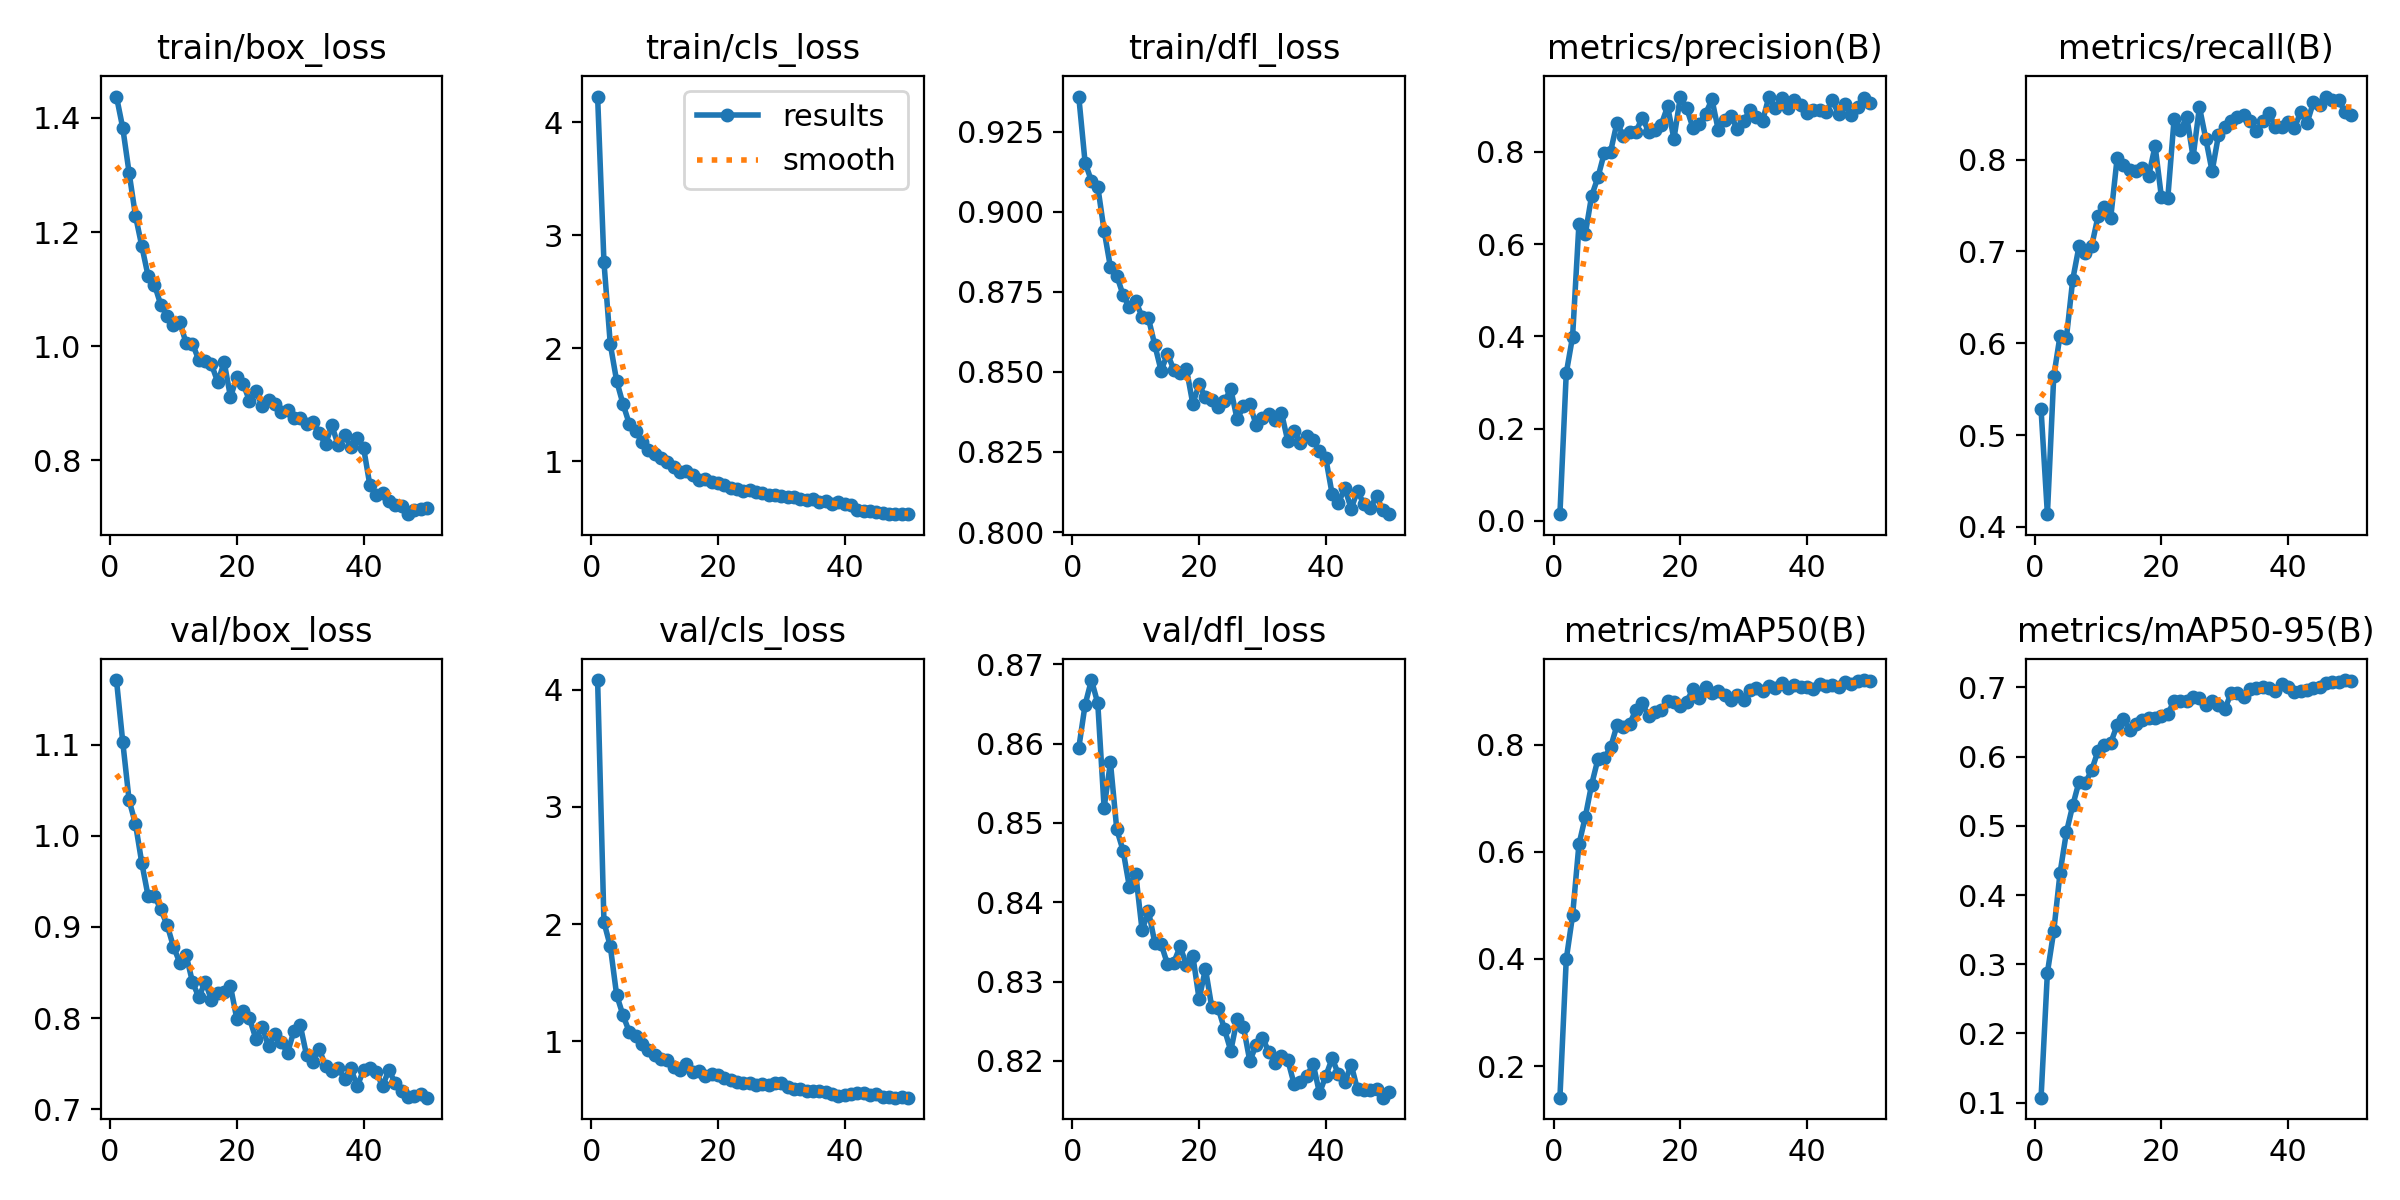

Values plotted in this chart, from the file beside it:
epoch, time, train/box_loss, train/cls_loss, train/dfl_loss, metrics/precision(B), metrics/recall(B), metrics/mAP50(B), metrics/mAP50-95(B), val/box_loss, val/cls_loss, val/dfl_loss, lr/pg0, lr/pg1, lr/pg2
1, 127.9, 1.437, 4.225, 0.9359, 0.01456, 0.5278, 0.1409, 0.1071, 1.171, 4.083, 0.8594, 0.0001831, 0.0001831, 0.0001831
2, 257.1, 1.382, 2.761, 0.9153, 0.3202, 0.4138, 0.3992, 0.2879, 1.102, 2.017, 0.8649, 0.0003612, 0.0003612, 0.0003612
3, 380.3, 1.304, 2.035, 0.9096, 0.3994, 0.5638, 0.4811, 0.3475, 1.039, 1.812, 0.868, 0.0005319, 0.0005319, 0.0005319
4, 507.3, 1.229, 1.711, 0.9078, 0.6433, 0.6083, 0.6137, 0.4323, 1.013, 1.397, 0.8651, 0.000523, 0.000523, 0.000523
5, 632.3, 1.175, 1.507, 0.8941, 0.6213, 0.6058, 0.6648, 0.4907, 0.97, 1.223, 0.8519, 0.000512, 0.000512, 0.000512
6, 756.9, 1.123, 1.33, 0.8827, 0.7046, 0.6693, 0.7254, 0.5296, 0.9336, 1.08, 0.8576, 0.000501, 0.000501, 0.000501
7, 876, 1.108, 1.269, 0.88, 0.7449, 0.7059, 0.773, 0.5639, 0.9342, 1.046, 0.8492, 0.0004899, 0.0004899, 0.0004899
8, 998.1, 1.072, 1.167, 0.8739, 0.7976, 0.6983, 0.7751, 0.5622, 0.9192, 0.9781, 0.8465, 0.0004789, 0.0004789, 0.0004789
9, 1119, 1.053, 1.102, 0.8701, 0.8009, 0.7063, 0.795, 0.5808, 0.9021, 0.9244, 0.8419, 0.0004679, 0.0004679, 0.0004679
10, 1242, 1.037, 1.061, 0.872, 0.8631, 0.7385, 0.8359, 0.6086, 0.8783, 0.8855, 0.8435, 0.0004569, 0.0004569, 0.0004569
11, 1360, 1.042, 1.027, 0.8672, 0.8357, 0.7482, 0.8338, 0.617, 0.8608, 0.8465, 0.8365, 0.0004459, 0.0004459, 0.0004459
12, 1476, 1.005, 0.9883, 0.8667, 0.8439, 0.7368, 0.8386, 0.62, 0.8688, 0.8373, 0.8389, 0.0004349, 0.0004349, 0.0004349
13, 1592, 1.004, 0.9507, 0.8584, 0.8433, 0.8012, 0.8652, 0.6455, 0.8397, 0.7831, 0.8349, 0.0004239, 0.0004239, 0.0004239
14, 1710, 0.9755, 0.9036, 0.8504, 0.8748, 0.7942, 0.8774, 0.6548, 0.8229, 0.7587, 0.8347, 0.0004129, 0.0004129, 0.0004129
15, 1828, 0.9744, 0.9107, 0.8556, 0.844, 0.7887, 0.8529, 0.639, 0.8397, 0.8067, 0.8322, 0.0004019, 0.0004019, 0.0004019
16, 1947, 0.968, 0.8741, 0.8507, 0.8474, 0.7881, 0.8616, 0.6467, 0.8199, 0.7372, 0.8324, 0.0003909, 0.0003909, 0.0003909
17, 2066, 0.9368, 0.8373, 0.8497, 0.8596, 0.7906, 0.8651, 0.6536, 0.828, 0.7433, 0.8344, 0.0003799, 0.0003799, 0.0003799
18, 2186, 0.9722, 0.8398, 0.8509, 0.8987, 0.7826, 0.881, 0.6553, 0.829, 0.7005, 0.8321, 0.0003688, 0.0003688, 0.0003688
19, 2305, 0.9109, 0.8135, 0.84, 0.8285, 0.8149, 0.8803, 0.6554, 0.8349, 0.7177, 0.8333, 0.0003578, 0.0003578, 0.0003578
20, 2423, 0.9457, 0.8087, 0.846, 0.9192, 0.759, 0.8725, 0.6586, 0.7991, 0.7101, 0.8278, 0.0003468, 0.0003468, 0.0003468
21, 2539, 0.9341, 0.7908, 0.842, 0.8952, 0.7577, 0.8804, 0.6618, 0.8078, 0.6859, 0.8316, 0.0003358, 0.0003358, 0.0003358
22, 2655, 0.9041, 0.7667, 0.8413, 0.8527, 0.8443, 0.9035, 0.6806, 0.7997, 0.6688, 0.8267, 0.0003248, 0.0003248, 0.0003248
23, 2771, 0.9213, 0.754, 0.8391, 0.8617, 0.832, 0.8866, 0.6804, 0.7776, 0.6562, 0.8267, 0.0003138, 0.0003138, 0.0003138
24, 2887, 0.8958, 0.7387, 0.8409, 0.8829, 0.8465, 0.9076, 0.6799, 0.7905, 0.6454, 0.824, 0.0003028, 0.0003028, 0.0003028
25, 3002, 0.9053, 0.7452, 0.8446, 0.9141, 0.8028, 0.8965, 0.6857, 0.7694, 0.6434, 0.8213, 0.0002918, 0.0002918, 0.0002918
26, 3118, 0.8983, 0.7252, 0.8352, 0.8475, 0.8572, 0.9001, 0.6851, 0.7826, 0.6232, 0.8253, 0.0002808, 0.0002808, 0.0002808
27, 3233, 0.8844, 0.715, 0.8392, 0.8693, 0.8227, 0.8933, 0.6751, 0.774, 0.6322, 0.8243, 0.0002698, 0.0002698, 0.0002698
28, 3348, 0.8876, 0.6989, 0.8399, 0.8776, 0.7873, 0.8835, 0.6808, 0.7618, 0.6309, 0.82, 0.0002588, 0.0002588, 0.0002588
29, 3463, 0.8746, 0.7028, 0.8334, 0.8504, 0.8264, 0.8923, 0.6747, 0.7857, 0.6451, 0.822, 0.0002478, 0.0002478, 0.0002478
30, 3578, 0.8746, 0.6954, 0.8357, 0.8676, 0.8355, 0.8842, 0.6683, 0.7926, 0.6405, 0.8229, 0.0002367, 0.0002367, 0.0002367
31, 3693, 0.863, 0.68, 0.837, 0.8901, 0.8418, 0.9023, 0.6921, 0.7597, 0.6088, 0.8211, 0.0002257, 0.0002257, 0.0002257
32, 3815, 0.8663, 0.6807, 0.8351, 0.8758, 0.8465, 0.9058, 0.6925, 0.7519, 0.589, 0.8198, 0.0002147, 0.0002147, 0.0002147
33, 3937, 0.8471, 0.6684, 0.8372, 0.8679, 0.848, 0.9011, 0.6866, 0.7661, 0.5902, 0.8207, 0.0002037, 0.0002037, 0.0002037
34, 4060, 0.8284, 0.6536, 0.8284, 0.9202, 0.8422, 0.9101, 0.6975, 0.7478, 0.5756, 0.8201, 0.0001927, 0.0001927, 0.0001927
35, 4183, 0.8614, 0.6621, 0.8314, 0.8964, 0.8312, 0.9053, 0.6995, 0.7416, 0.5767, 0.8171, 0.0001817, 0.0001817, 0.0001817
36, 4306, 0.8262, 0.6388, 0.8277, 0.9165, 0.842, 0.9146, 0.7009, 0.7456, 0.5768, 0.8173, 0.0001707, 0.0001707, 0.0001707
37, 4429, 0.8441, 0.6482, 0.83, 0.8947, 0.8506, 0.9067, 0.6994, 0.7334, 0.5657, 0.8181, 0.0001597, 0.0001597, 0.0001597
38, 4553, 0.8234, 0.6199, 0.8288, 0.9124, 0.8352, 0.9109, 0.6953, 0.745, 0.5527, 0.8196, 0.0001487, 0.0001487, 0.0001487
39, 4676, 0.8383, 0.6354, 0.8253, 0.902, 0.8352, 0.9078, 0.7049, 0.7251, 0.5367, 0.8159, 0.0001377, 0.0001377, 0.0001377
40, 4798, 0.8224, 0.6216, 0.8229, 0.8855, 0.841, 0.908, 0.7006, 0.7431, 0.5423, 0.8181, 0.0001267, 0.0001267, 0.0001267
41, 4919, 0.7565, 0.6087, 0.8118, 0.8907, 0.8345, 0.9046, 0.6936, 0.745, 0.5516, 0.8203, 0.0001156, 0.0001156, 0.0001156
42, 5042, 0.7389, 0.5687, 0.8091, 0.8921, 0.8519, 0.9138, 0.6954, 0.7412, 0.5581, 0.8183, 0.0001046, 0.0001046, 0.0001046
43, 5166, 0.7419, 0.5632, 0.8137, 0.8875, 0.8402, 0.9097, 0.6959, 0.7253, 0.5601, 0.8173, 9.36304e-05, 9.36304e-05, 9.36304e-05
44, 5282, 0.7279, 0.5612, 0.8073, 0.9117, 0.8627, 0.9109, 0.6998, 0.7433, 0.5393, 0.8195, 8.26216e-05, 8.26216e-05, 8.26216e-05
45, 5402, 0.7223, 0.5542, 0.8129, 0.8824, 0.8589, 0.9072, 0.7014, 0.7288, 0.5473, 0.8164, 7.16128e-05, 7.16128e-05, 7.16128e-05
46, 5529, 0.7198, 0.5411, 0.8087, 0.903, 0.8687, 0.9169, 0.7066, 0.7204, 0.5242, 0.8164, 6.0604e-05, 6.0604e-05, 6.0604e-05
47, 5652, 0.7056, 0.5325, 0.8074, 0.8792, 0.8653, 0.9139, 0.7085, 0.7138, 0.5268, 0.8163, 4.95952e-05, 4.95952e-05, 4.95952e-05
48, 5773, 0.7126, 0.531, 0.8112, 0.8971, 0.8647, 0.919, 0.7084, 0.7148, 0.5188, 0.8165, 3.85864e-05, 3.85864e-05, 3.85864e-05
49, 5899, 0.7146, 0.5341, 0.8069, 0.9175, 0.8515, 0.9207, 0.7108, 0.7163, 0.5224, 0.8154, 2.75776e-05, 2.75776e-05, 2.75776e-05
50, 6021, 0.7162, 0.5336, 0.8056, 0.9058, 0.8489, 0.9193, 0.7101, 0.7128, 0.5189, 0.8161, 1.65688e-05, 1.65688e-05, 1.65688e-05
